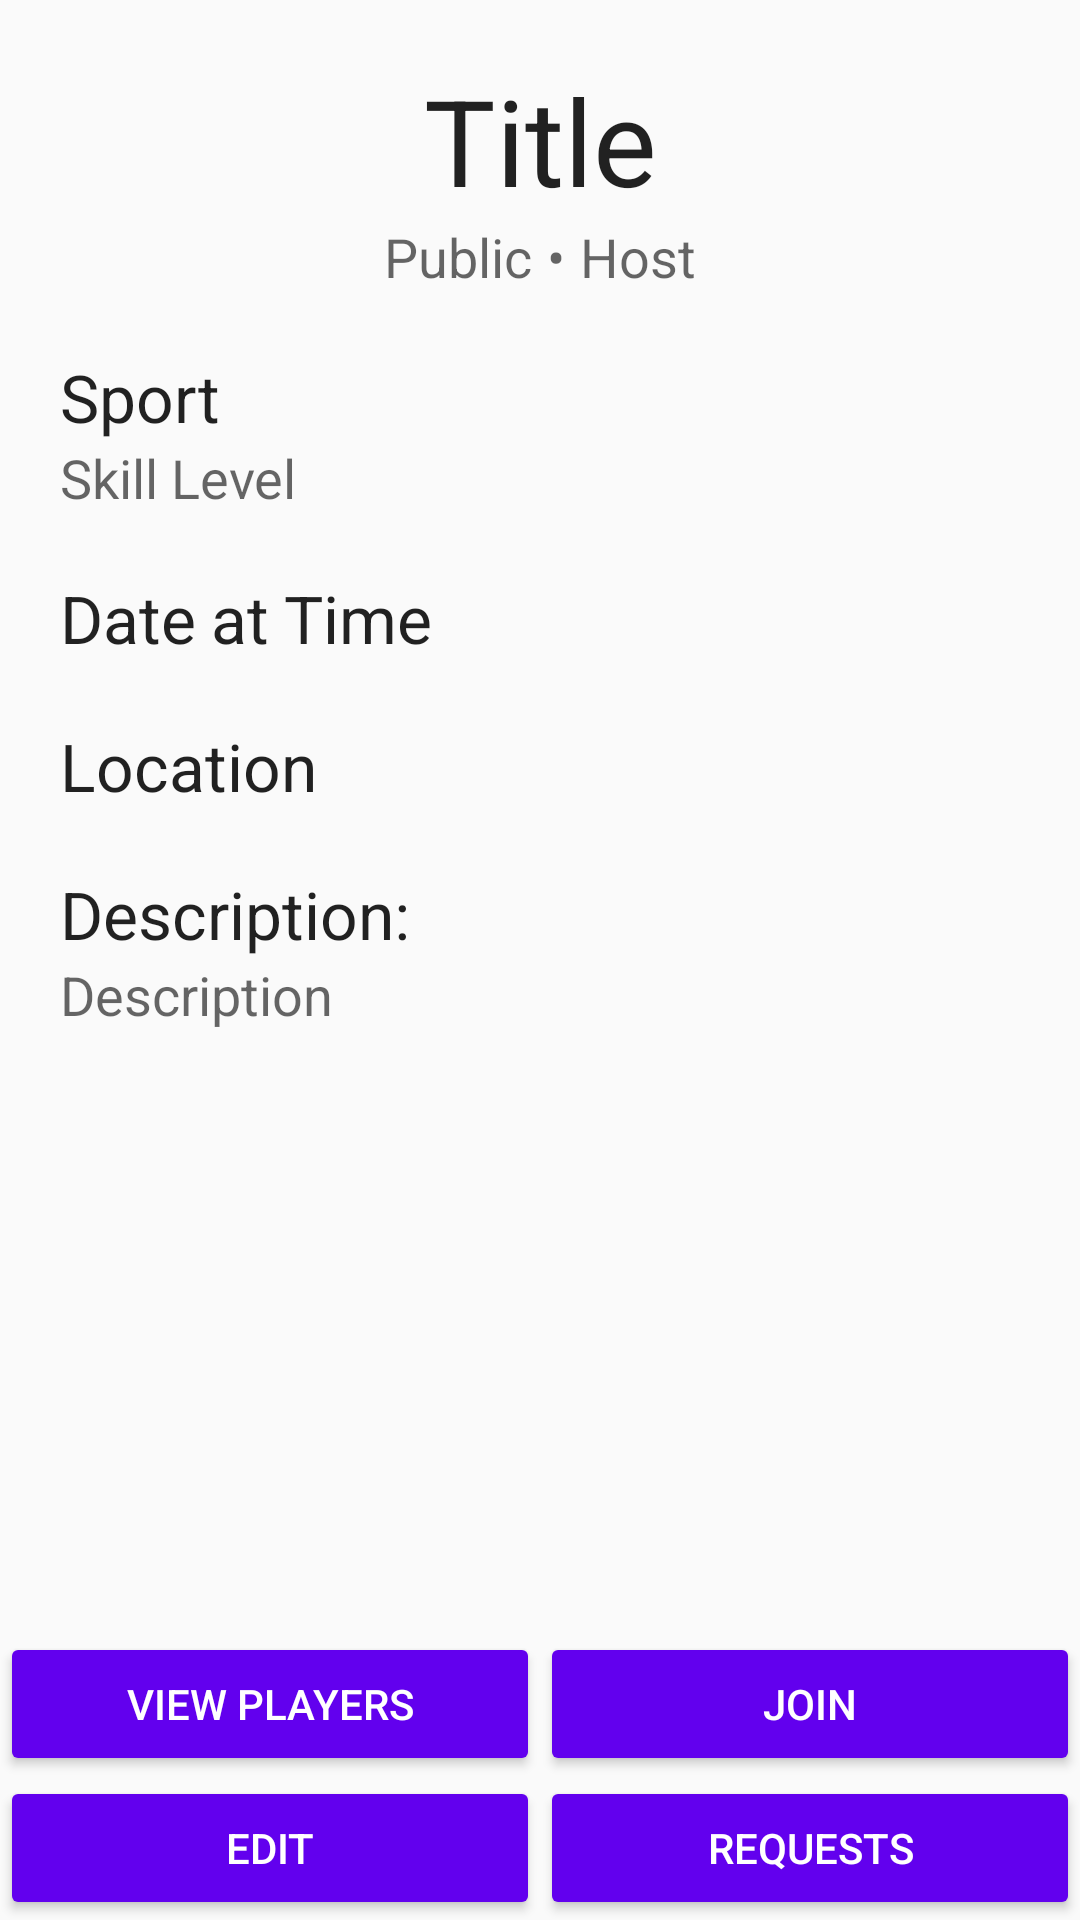

Layout XML and referenced resources for this Android screen:
<!-- AndroidManifest.xml: application theme AppTheme -->
<!-- res/layout/view_gathering2.xml -->
<?xml version="1.0" encoding="utf-8"?>
<RelativeLayout xmlns:android="http://schemas.android.com/apk/res/android"
    android:layout_width="match_parent"
    android:layout_height="wrap_content"
    android:gravity="start">
    

    
    <ScrollView
        android:orientation="vertical" android:layout_width="match_parent"
        android:layout_height="match_parent"
        android:gravity="start"
        android:layout_above="@+id/linearLayout2"
        android:fillViewport="false">
        <LinearLayout
            android:orientation="vertical" android:layout_width="match_parent"
            android:layout_height="wrap_content"
            android:gravity="start">
            
            <TextView
                android:layout_width="match_parent"
                android:layout_height="wrap_content"
                android:textAppearance="?android:attr/textAppearanceLarge"
                android:text="@string/gathering_title_label"
                android:id="@+id/gathering_title"
                android:layout_gravity="center_horizontal"
                android:textSize="40sp"
                android:gravity="center"
                android:paddingTop="20dp"/>

            
            <LinearLayout
                android:orientation="horizontal"
                android:layout_width="match_parent"
                android:layout_height="wrap_content"
                android:layout_gravity="center_vertical"
                android:gravity="center"
                android:paddingBottom="20dp">

                
                <TextView
                    android:layout_width="wrap_content"
                    android:layout_height="wrap_content"
                    android:textAppearance="?android:attr/textAppearanceMedium"
                    android:text="@string/public_event"
                    android:id="@+id/public_or_private"/>

                
                <TextView
                    android:layout_width="wrap_content"
                    android:layout_height="wrap_content"
                    android:textAppearance="?android:attr/textAppearanceMedium"
                    android:text="@string/bullet"
                    android:id="@+id/bullet"
                    android:layout_gravity="center_horizontal"
                    android:paddingLeft="5dp"
                    android:paddingRight="5dp"/>

                
                <TextView
                    android:layout_width="wrap_content"
                    android:layout_height="wrap_content"
                    android:textAppearance="?android:attr/textAppearanceMedium"
                    android:text="@string/host"
                    android:id="@+id/host_variable"/>
            </LinearLayout>

            
            <TextView
                android:layout_width="match_parent"
                android:layout_height="wrap_content"
                android:textAppearance="?android:attr/textAppearanceLarge"
                android:text="@string/sport"
                android:paddingLeft="20dp"
                android:paddingRight="20dp"
                android:id="@+id/sport_variable"/>

            
            <TextView
                android:layout_width="match_parent"
                android:layout_height="wrap_content"
                android:paddingLeft="20dp"
                android:paddingRight="20dp"
                android:paddingBottom="20dp"
                android:textAppearance="?android:attr/textAppearanceMedium"
                android:text="@string/skill_level"
                android:id="@+id/skill_level_variable" />

            
            <LinearLayout
                android:orientation="horizontal"
                android:layout_width="match_parent"
                android:layout_height="wrap_content"
                android:layout_gravity="center_horizontal"
                android:gravity="start"
                android:paddingLeft="20dp"
                android:paddingRight="20dp"
                android:paddingBottom="20dp">

                
                <TextView
                    android:layout_width="wrap_content"
                    android:layout_height="wrap_content"
                    android:textAppearance="?android:attr/textAppearanceLarge"
                    android:text="@string/date"
                    android:id="@+id/date_variable"/>

                <TextView
                    android:layout_width="wrap_content"
                    android:layout_height="wrap_content"
                    android:textAppearance="?android:attr/textAppearanceLarge"
                    android:text="@string/at"
                    android:id="@+id/at"
                    android:layout_marginLeft="5dp"
                    android:layout_marginStart="5dp"/>

                
                <TextView
                    android:layout_width="wrap_content"
                    android:layout_height="wrap_content"
                    android:textAppearance="?android:attr/textAppearanceLarge"
                    android:text="@string/time"
                    android:id="@+id/time_variable"
                    android:layout_marginLeft="5dp"
                    android:layout_marginStart="5dp"/>
            </LinearLayout>

            
            <TextView
                android:layout_width="match_parent"
                android:layout_height="wrap_content"
                android:paddingLeft="20dp"
                android:paddingRight="20dp"
                android:paddingBottom="20dp"
                android:textAppearance="?android:attr/textAppearanceLarge"
                android:text="@string/location"
                android:id="@+id/location_variable"/>

            
            <TextView
                android:layout_width="match_parent"
                android:layout_height="wrap_content"
                android:textAppearance="?android:attr/textAppearanceLarge"
                android:text="@string/description_title"
                android:id="@+id/description_title"
                android:paddingLeft="20dp"
                android:paddingRight="20dp"/>

            
            <TextView
                android:layout_width="match_parent"
                android:layout_height="wrap_content"
                android:textAppearance="?android:attr/textAppearanceMedium"
                android:text="@string/description"
                android:id="@+id/description_variable"
                android:paddingLeft="20dp"
                android:paddingRight="20dp"
                android:paddingBottom="20dp"/>
        </LinearLayout>
    </ScrollView>

    
    <LinearLayout
        android:layout_width="match_parent"
        android:layout_height="wrap_content"
        android:gravity="center|bottom"
        android:orientation="vertical"
        android:layout_alignParentBottom="true"
        android:id="@+id/linearLayout2">

        
        <LinearLayout
            android:orientation="horizontal"
            android:layout_width="fill_parent"
            android:layout_height="wrap_content"
            android:weightSum="2"
            android:id="@+id/view_players_row">

            
            <androidx.appcompat.widget.AppCompatButton
                android:id="@+id/view_players_button"
                android:layout_width="match_parent"
                android:layout_height="wrap_content"
                android:gravity="center_vertical|center_horizontal"
                android:minWidth="120dp"
                android:text="@string/view_players"
                android:layout_weight="1"
                android:theme="@style/AppTheme.Button.Colored"/>

            
            <androidx.appcompat.widget.AppCompatButton
                android:id="@+id/request_join_leave_delete_button"
                android:layout_width="match_parent"
                android:layout_height="wrap_content"
                android:gravity="center_vertical|center_horizontal"
                android:minWidth="75dp"
                android:text="@string/join"
                android:layout_weight="1"
                android:theme="@style/AppTheme.Button.Colored"/>
        </LinearLayout>

        
        <LinearLayout
            android:orientation="horizontal"
            android:layout_width="match_parent"
            android:layout_height="wrap_content"
            android:weightSum="2">

            
            <androidx.appcompat.widget.AppCompatButton
                android:id="@+id/edit_gathering_button"
                android:layout_width="fill_parent"
                android:layout_height="wrap_content"
                android:gravity="center_vertical|center_horizontal"
                android:minWidth="75dp"
                android:text="@string/edit"
                android:layout_weight="1"
                android:theme="@style/AppTheme.Button.Colored"/>

            
            <androidx.appcompat.widget.AppCompatButton
                android:id="@+id/view_pending_button"
                android:layout_width="fill_parent"
                android:layout_height="wrap_content"
                android:gravity="center_vertical|center_horizontal"
                android:minWidth="120dp"
                android:text="@string/requests"
                android:layout_weight="1"
                android:theme="@style/AppTheme.Button.Colored"/>
        </LinearLayout>
    </LinearLayout>
</RelativeLayout>
<!-- resources referenced by this layout -->
<resources>
  <string name="at">at</string>
  <string name="bullet">•</string>
  <string name="date">Date</string>
  <string name="description">Description</string>
  <string name="description_title">Description:</string>
  <string name="edit">Edit</string>
  <string name="gathering_title_label">Title</string>
  <string name="host">Host</string>
  <string name="join">Join</string>
  <string name="location">Location</string>
  <string name="public_event">Public</string>
  <string name="requests">Requests</string>
  <string name="skill_level">Skill Level</string>
  <string name="sport">Sport</string>
  <string name="time">Time</string>
  <string name="view_players">View Players</string>
  <style name="AppTheme.Button.Colored" parent="Widget.AppCompat.Button.Colored">
          <item name="colorButtonNormal">@color/colorPrimary</item>
          <item name="android:textColor">@color/white</item>
      </style>
  <style name="AppTheme" parent="Theme.AppCompat.Light.DarkActionBar">
          
          <item name="colorPrimary">@color/colorPrimary</item>
          <item name="colorPrimaryDark">@color/colorPrimaryDark</item>
          <item name="colorAccent">@color/colorAccent</item>
      </style>
  <color name="colorPrimary">#6200EE</color>
  <color name="white">#FFFFFF</color>
  <color name="colorPrimaryDark">#3700B3</color>
  <color name="colorAccent">#03DAC5</color>
</resources>
